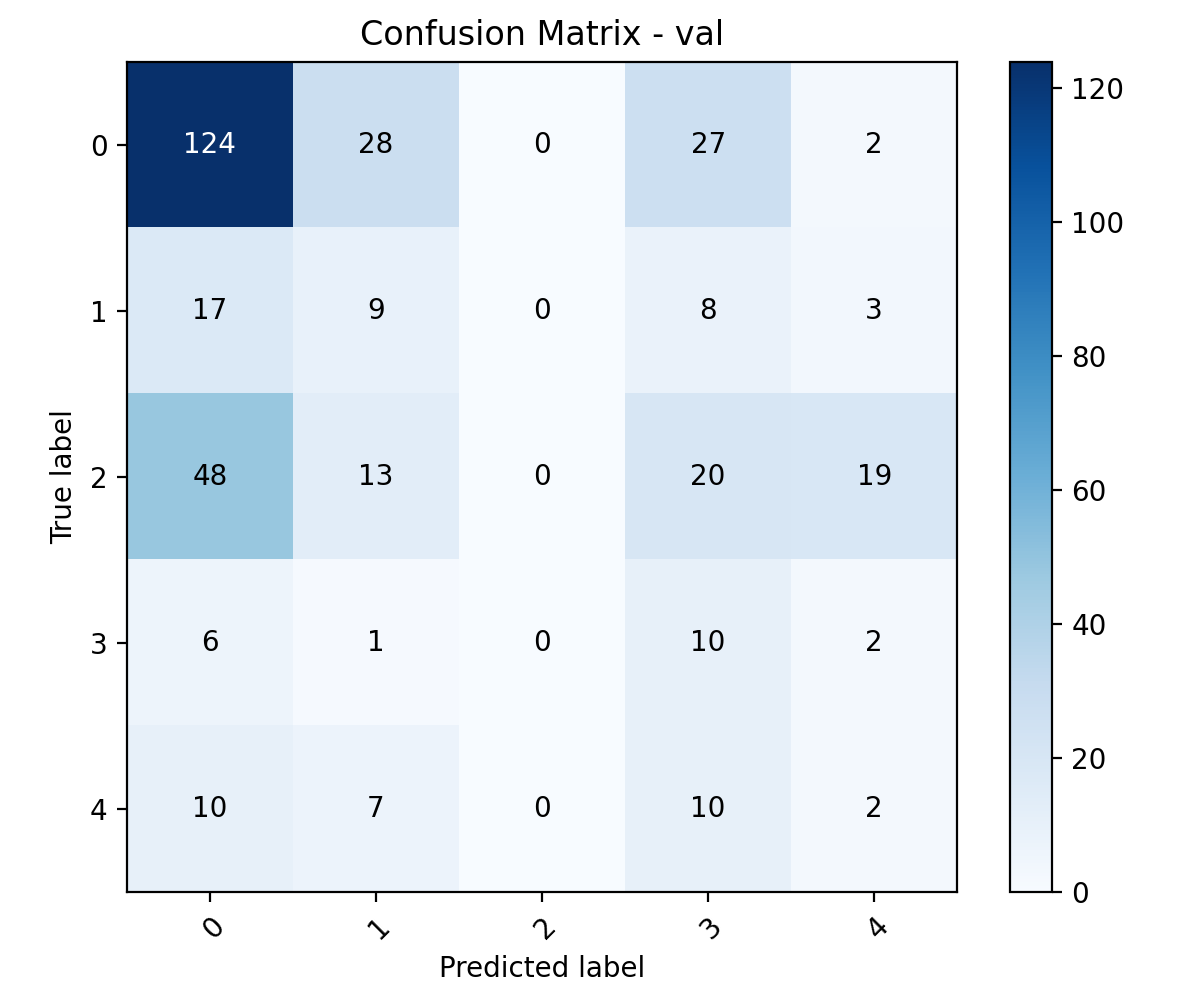

Data behind this chart, as committed beside it:
, 0, 1, 2, 3, 4
0, 124, 28, 0, 27, 2
1, 17, 9, 0, 8, 3
2, 48, 13, 0, 20, 19
3, 6, 1, 0, 10, 2
4, 10, 7, 0, 10, 2
